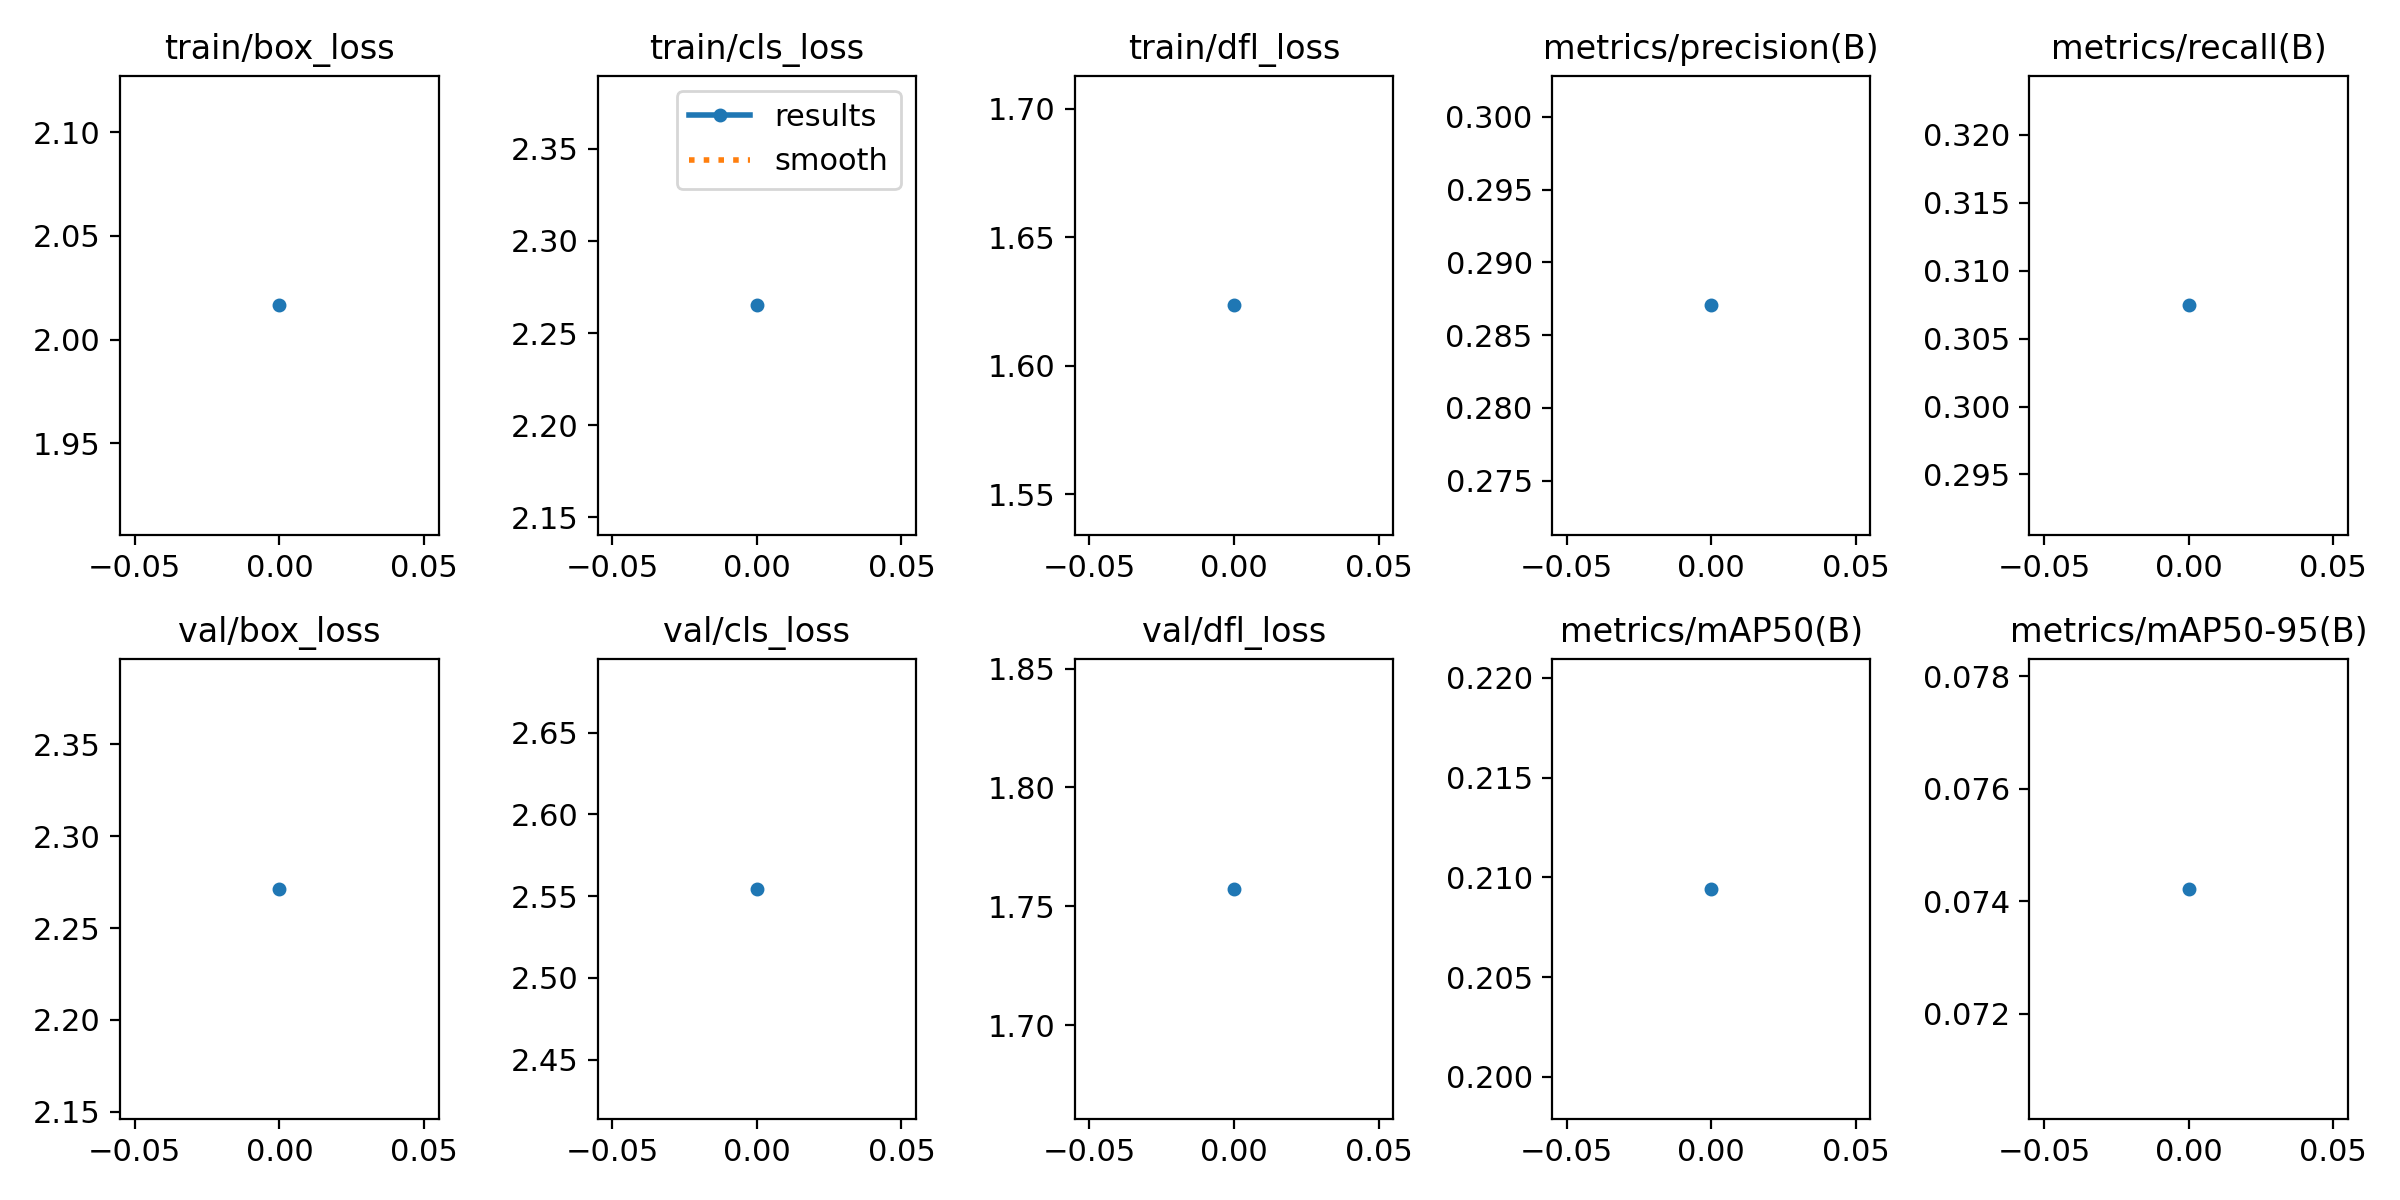

Data behind this chart, as committed beside it:
epoch, train/box_loss, train/cls_loss, train/dfl_loss, metrics/precision(B), metrics/recall(B), metrics/mAP50(B), metrics/mAP50-95(B), val/box_loss, val/cls_loss, val/dfl_loss, lr/pg0, lr/pg1, lr/pg2
0, 2.017, 2.265, 1.623, 0.287, 0.3075, 0.2094, 0.07422, 2.271, 2.554, 1.757, 0.0005543, 0.0005543, 0.0005543
